Run: headless pygame with SDL's dummy video driver; simulated clock (each Clock.tick advances the game by its frame time, no real sleeping); random seed 0; keys injected as events and as key.get_pressed() state; no mouse input.
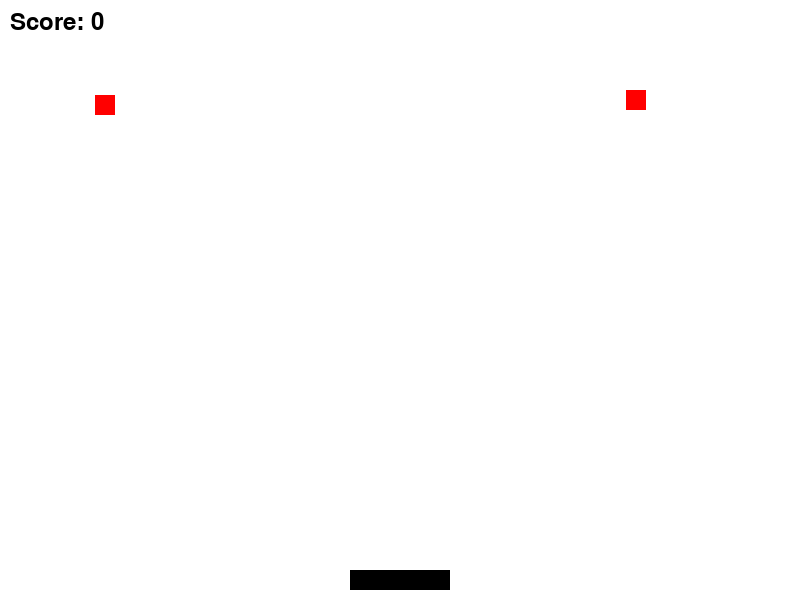
Frame 1 of 4 · flips 1–60 · no input
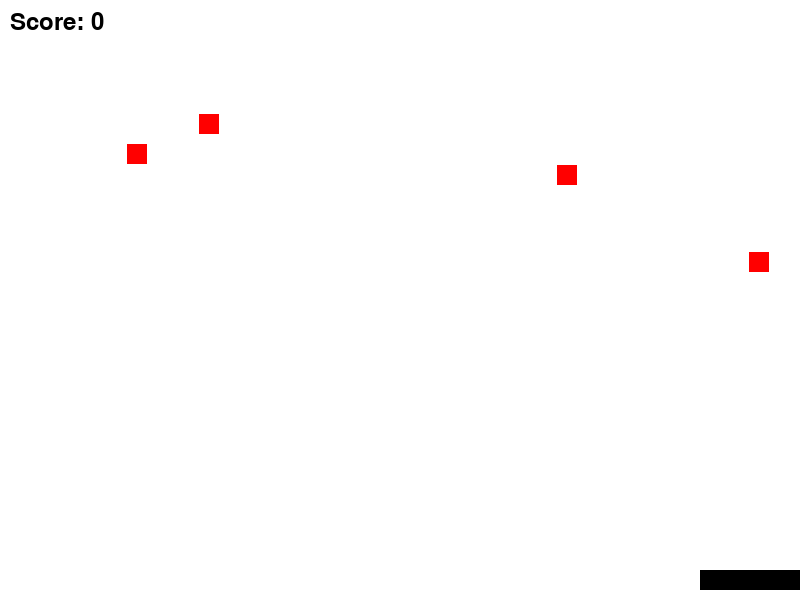
Frame 2 of 4 · flips 61–180 · tapped SPACE, RETURN · held RIGHT (→), D
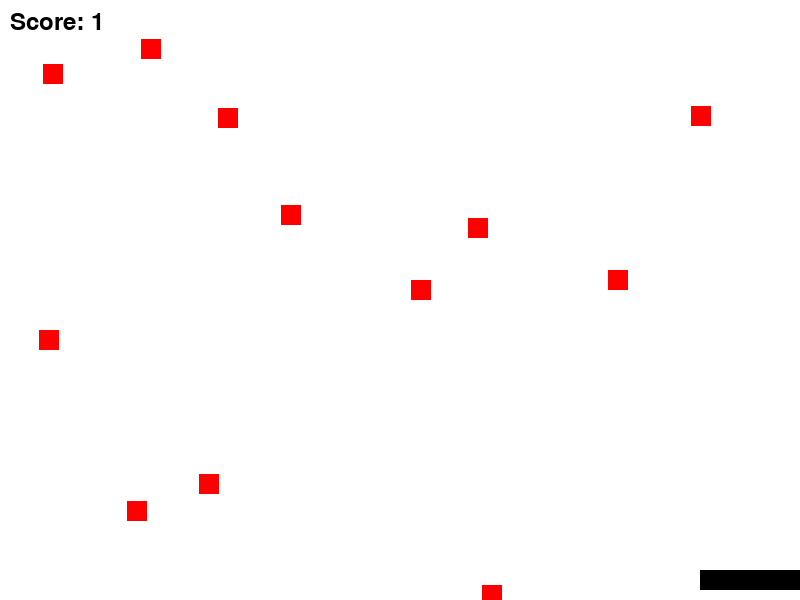
Frame 3 of 4 · flips 181–300 · held DOWN (↓), S
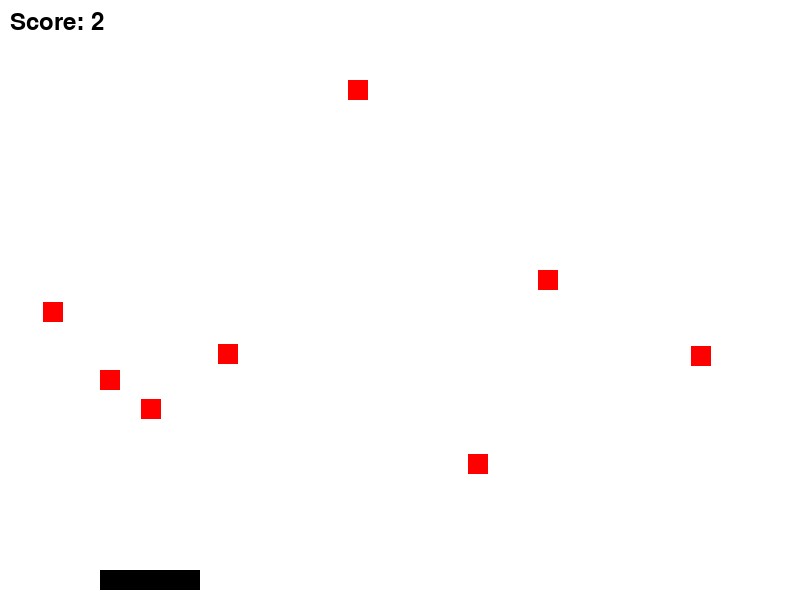
Frame 4 of 4 · flips 301–420 · held LEFT (←), A, UP (↑), W

The pygame program that drew these frames:


###Visual Studio Codeで動く、上から落ちてくる物体を下部にあるバーでキャッチするゲームのコード例です。Pygameのライブラリを使用します。###
import pygame
import random
# Pygameの初期化
pygame.init()
# 画面のサイズ
SCREEN_WIDTH = 800
SCREEN_HEIGHT = 600
screen = pygame.display.set_mode((SCREEN_WIDTH, SCREEN_HEIGHT))
# 色の定義
WHITE = (255, 255, 255)
BLACK = (0, 0, 0)
RED = (255, 0, 0)
# バーのクラス
class Bar:
    def __init__(self):
        self.width = 100
        self.height = 20
        self.x = (SCREEN_WIDTH - self.width) // 2
        self.y = SCREEN_HEIGHT - self.height - 10
        self.speed = 5
    def move(self, direction):
        if direction == "left" and self.x > 0:
            self.x -= self.speed
        elif direction == "right" and self.x < SCREEN_WIDTH - self.width:
            self.x += self.speed
    def draw(self, screen):
        pygame.draw.rect(screen, BLACK, (self.x, self.y, self.width, self.height))
# 落ちてくる物体のクラス
class FallingObject:
    def __init__(self):
        self.size = 20
        self.x = random.randint(0, SCREEN_WIDTH - self.size)
        self.y = 0
        self.speed = random.randint(2, 5)
    def fall(self):
        self.y += self.speed
    def draw(self, screen):
        pygame.draw.rect(screen, RED, (self.x, self.y, self.size, self.size))
# ゲームのメインループ
def main():
    clock = pygame.time.Clock()
    bar = Bar()
    falling_objects = []
    score = 0
    running = True
    while running:
        for event in pygame.event.get():
            if event.type == pygame.QUIT:
                running = False
        keys = pygame.key.get_pressed()
        if keys[pygame.K_LEFT]:
            bar.move("left")
        if keys[pygame.K_RIGHT]:
            bar.move("right")
        # 新しい物体を追加
        if random.randint(1, 20) == 1:
            falling_objects.append(FallingObject())
        # 物体を落とす
        for obj in falling_objects:
            obj.fall()
            # キャッチの判定
            if (bar.x < obj.x < bar.x + bar.width) and (bar.y < obj.y + obj.size < bar.y + bar.height):
                score += 1
                falling_objects.remove(obj)
            # 画面外に出た物体を削除
            elif obj.y > SCREEN_HEIGHT:
                falling_objects.remove(obj)
        # 画面の描画
        screen.fill(WHITE)
        bar.draw(screen)
        for obj in falling_objects:
            obj.draw(screen)
        # スコアの表示
        font = pygame.font.SysFont(None, 36)
        score_text = font.render(f'Score: {score}', True, BLACK)
        screen.blit(score_text, (10, 10))
        pygame.display.flip()
        clock.tick(60)
    pygame.quit()
if __name__ == "__main__":
    main()
    
